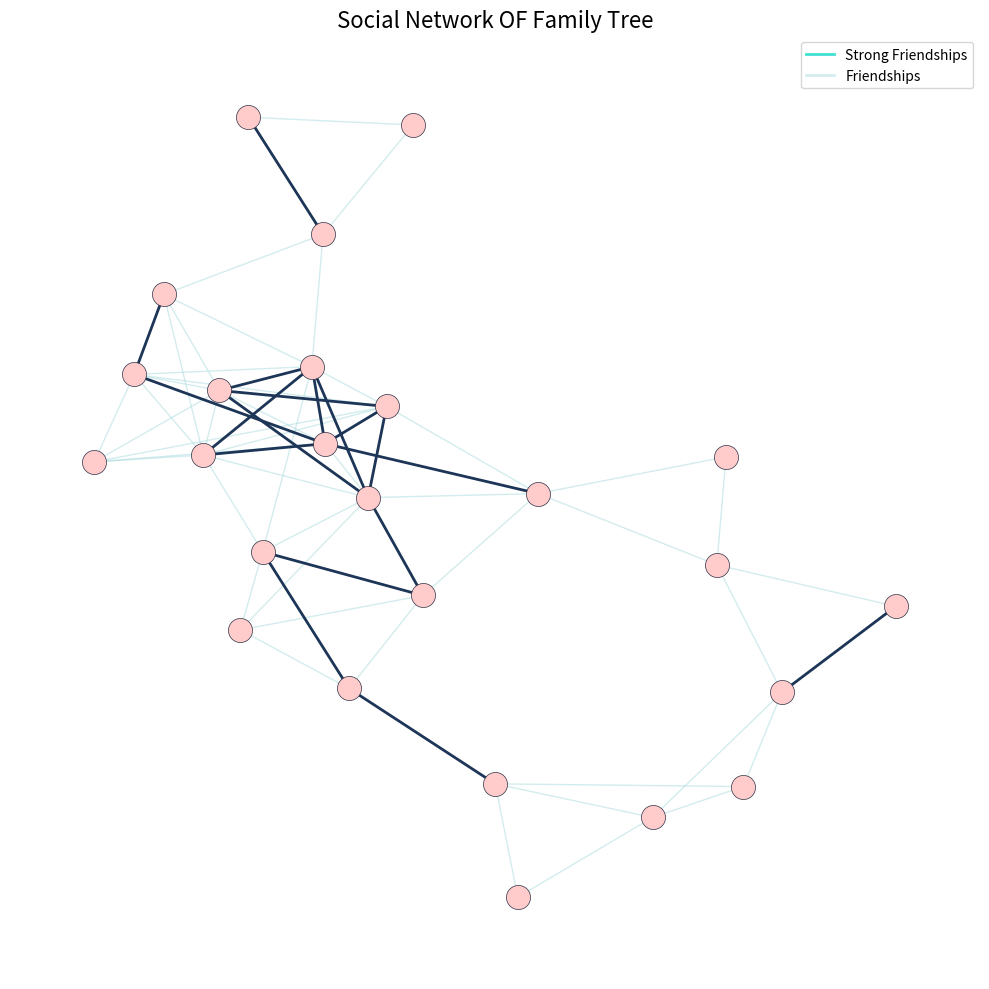

Generate this figure with matplotlib:

# ===================
# Part 1: Importing Libraries
# ===================
import matplotlib.pyplot as plt
import networkx as nx
import numpy as np



# ===================
# Part 2: Data Preparation
# ===================
np.random.seed(0)
# Create a random graph representing a social network
G = nx.random_geometric_graph(25, 0.3)

# Position the nodes using the Kamada-Kawai layout algorithm for a spread-out structure
pos = nx.kamada_kawai_layout(G)

# Randomly select some edges to color as 'strong friendships'
edges = list(G.edges())
strong_friendships = np.random.choice(
    len(edges), size=int(len(edges) * 0.3), replace=False
)  # Highlighting 20% of the edges
strong_friendships = [edges[i] for i in strong_friendships]
title="Social Network OF Family Tree"
# ===================
# Part 3: Plot Configuration and Rendering
# ===================
fig = plt.subplots(figsize=(10, 10))

# Draw the nodes with a softer color
nx.draw_networkx_nodes(G, pos, node_size=300, node_color='#ffcccb', edgecolors='#2b2d42', linewidths=0.5)

# Draw the edges with a light transparency
nx.draw_networkx_edges(G, pos, edge_color='#a8dadc', alpha=0.5)

# Draw the selected 'strong friendship' edges with a distinct color
nx.draw_networkx_edges(G, pos, edgelist=strong_friendships, edge_color='#1d3557', width=2)

# Add a title
plt.title(title, fontsize=16)

# Add a legend
strong_patch = plt.Line2D([], [], color='#40E0D0', linewidth=2, linestyle='-', label='Strong Friendships')
all_patch = plt.Line2D([], [], color='#a8dadc', linewidth=2, linestyle='-', alpha=0.5, label='Friendships')
plt.legend(handles=[strong_patch, all_patch])

# Remove axis
plt.axis("off")

# ===================
# Part 4: Saving Output
# ===================
plt.tight_layout()
plt.savefig("graph_10.pdf", bbox_inches="tight")
